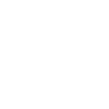
t = 0.00 s
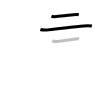
t = 2.25 s
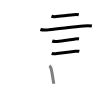
t = 4.50 s
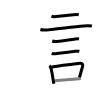
t = 6.50 s
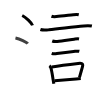
t = 8.75 s
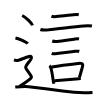
t = 11.00 s

The animated SVG that drew these frames (rendered in a browser with its animation timeline set to each time). Animation: 11 SMIL elements (animate=11); one cycle of 11.00 s.

<svg width="109px" height="109px" viewBox="0 0 px 109px" xmlns="http://www.w3.org/2000/svg" xmlns:xlink="http://www.w3.org/1999/xlink" xml:space="preserve" version="1.1"  baseProfile="full">
<path d="M51.46,16.26c1.4,0.54,3.48,0.41,4.93,0.3c4.88-0.4,12.73-1.4,16.87-1.84c1.78-0.19,3.74-0.43,5.51-0.02" style="fill:none;stroke:black;stroke-width:3;opacity:0">
  <animate attributeType="CSS" attributeName="opacity" from="0" to="1" begin="0s" dur="1s" repeatCount="Indefinite" fill="freeze" />
</path>
<path d="M40.38,29.5c2.63,0.96,5.71,0.62,8.4,0.35c11.53-1.15,24.42-3.02,34.98-3.92c2.78-0.24,5.37-0.45,8.12,0.15" style="fill:none;stroke:black;stroke-width:3;opacity:0">
  <animate attributeType="CSS" attributeName="opacity" from="0" to="1" begin="1s" dur="1s" repeatCount="Indefinite" fill="freeze" />
</path>
<path d="M52.21,41.01c1.43,0.56,3.58,0.66,5.05,0.51c5.11-0.52,13.21-1.89,16.98-2.36c1.42-0.18,3.36-0.54,4.77-0.21" style="fill:none;stroke:black;stroke-width:3;opacity:0">
  <animate attributeType="CSS" attributeName="opacity" from="0" to="1" begin="2s" dur="1s" repeatCount="Indefinite" fill="freeze" />
</path>
<path d="M51.71,53.35c1.59,0.62,3.53,0.49,5.18,0.24c5.18-0.79,12.52-1.7,16.75-2.1c1.91-0.18,3.76-0.65,5.7-0.2" style="fill:none;stroke:black;stroke-width:3;opacity:0">
  <animate attributeType="CSS" attributeName="opacity" from="0" to="1" begin="3s" dur="1s" repeatCount="Indefinite" fill="freeze" />
</path>
<path d="M49.38,65.85c1.22,0.8,1.26,1.02,1.69,2.63c0.78,2.94,1.4,7.3,2.06,11.29c0.23,1.4,0.47,2.75,0.72,3.98" style="fill:none;stroke:black;stroke-width:3;opacity:0">
  <animate attributeType="CSS" attributeName="opacity" from="0" to="1" begin="4s" dur="1s" repeatCount="Indefinite" fill="freeze" />
</path>
<path d="M51.77,66.93c9.23-1.43,18.87-2.59,26.37-3.48c2.85-0.34,5.35-0.39,4.36,3.17c-0.99,3.51-1.63,5.82-3.03,10.69" style="fill:none;stroke:black;stroke-width:3;opacity:0">
  <animate attributeType="CSS" attributeName="opacity" from="0" to="1" begin="5s" dur="1s" repeatCount="Indefinite" fill="freeze" />
</path>
<path d="M54.55,80.73c4.8-0.42,14-1.09,21.58-1.75c1.65-0.14,3.22-0.29,4.66-0.43" style="fill:none;stroke:black;stroke-width:3;opacity:0">
  <animate attributeType="CSS" attributeName="opacity" from="0" to="1" begin="6s" dur="1s" repeatCount="Indefinite" fill="freeze" />
</path>
<path d="M22.21,15.5c3.63,1.74,9.38,7.17,10.29,9.88" style="fill:none;stroke:black;stroke-width:3;opacity:0">
  <animate attributeType="CSS" attributeName="opacity" from="0" to="1" begin="7s" dur="1s" repeatCount="Indefinite" fill="freeze" />
</path>
<path d="M15.46,38c4.34,0.99,11.21,4.09,12.29,5.63" style="fill:none;stroke:black;stroke-width:3;opacity:0">
  <animate attributeType="CSS" attributeName="opacity" from="0" to="1" begin="8s" dur="1s" repeatCount="Indefinite" fill="freeze" />
</path>
<path d="M14,59.94c2.25,0.85,3.75,0.43,4.75,0.21c1-0.21,8.75-3.24,10.25-3.67c2.31-0.66,3.12,1.01,2,2.6c-7.04,9.93-7,6.54-0.25,16.23c0.85,1.22,0.9,2.47-0.5,3.67C27.88,81,23.12,84.25,19.5,86.2" style="fill:none;stroke:black;stroke-width:3;opacity:0">
  <animate attributeType="CSS" attributeName="opacity" from="0" to="1" begin="9s" dur="1s" repeatCount="Indefinite" fill="freeze" />
</path>
<path d="M15.25,87.07c2.96-0.24,8.88-0.85,13.33-0.37c4.44,0.49,29.69,3.76,34.06,4.39c11.85,1.71,20.98,2.19,29.86,1.34" style="fill:none;stroke:black;stroke-width:3;opacity:0">
  <animate attributeType="CSS" attributeName="opacity" from="0" to="1" begin="10s" dur="1s" repeatCount="Indefinite" fill="freeze" />
</path>
</svg>
